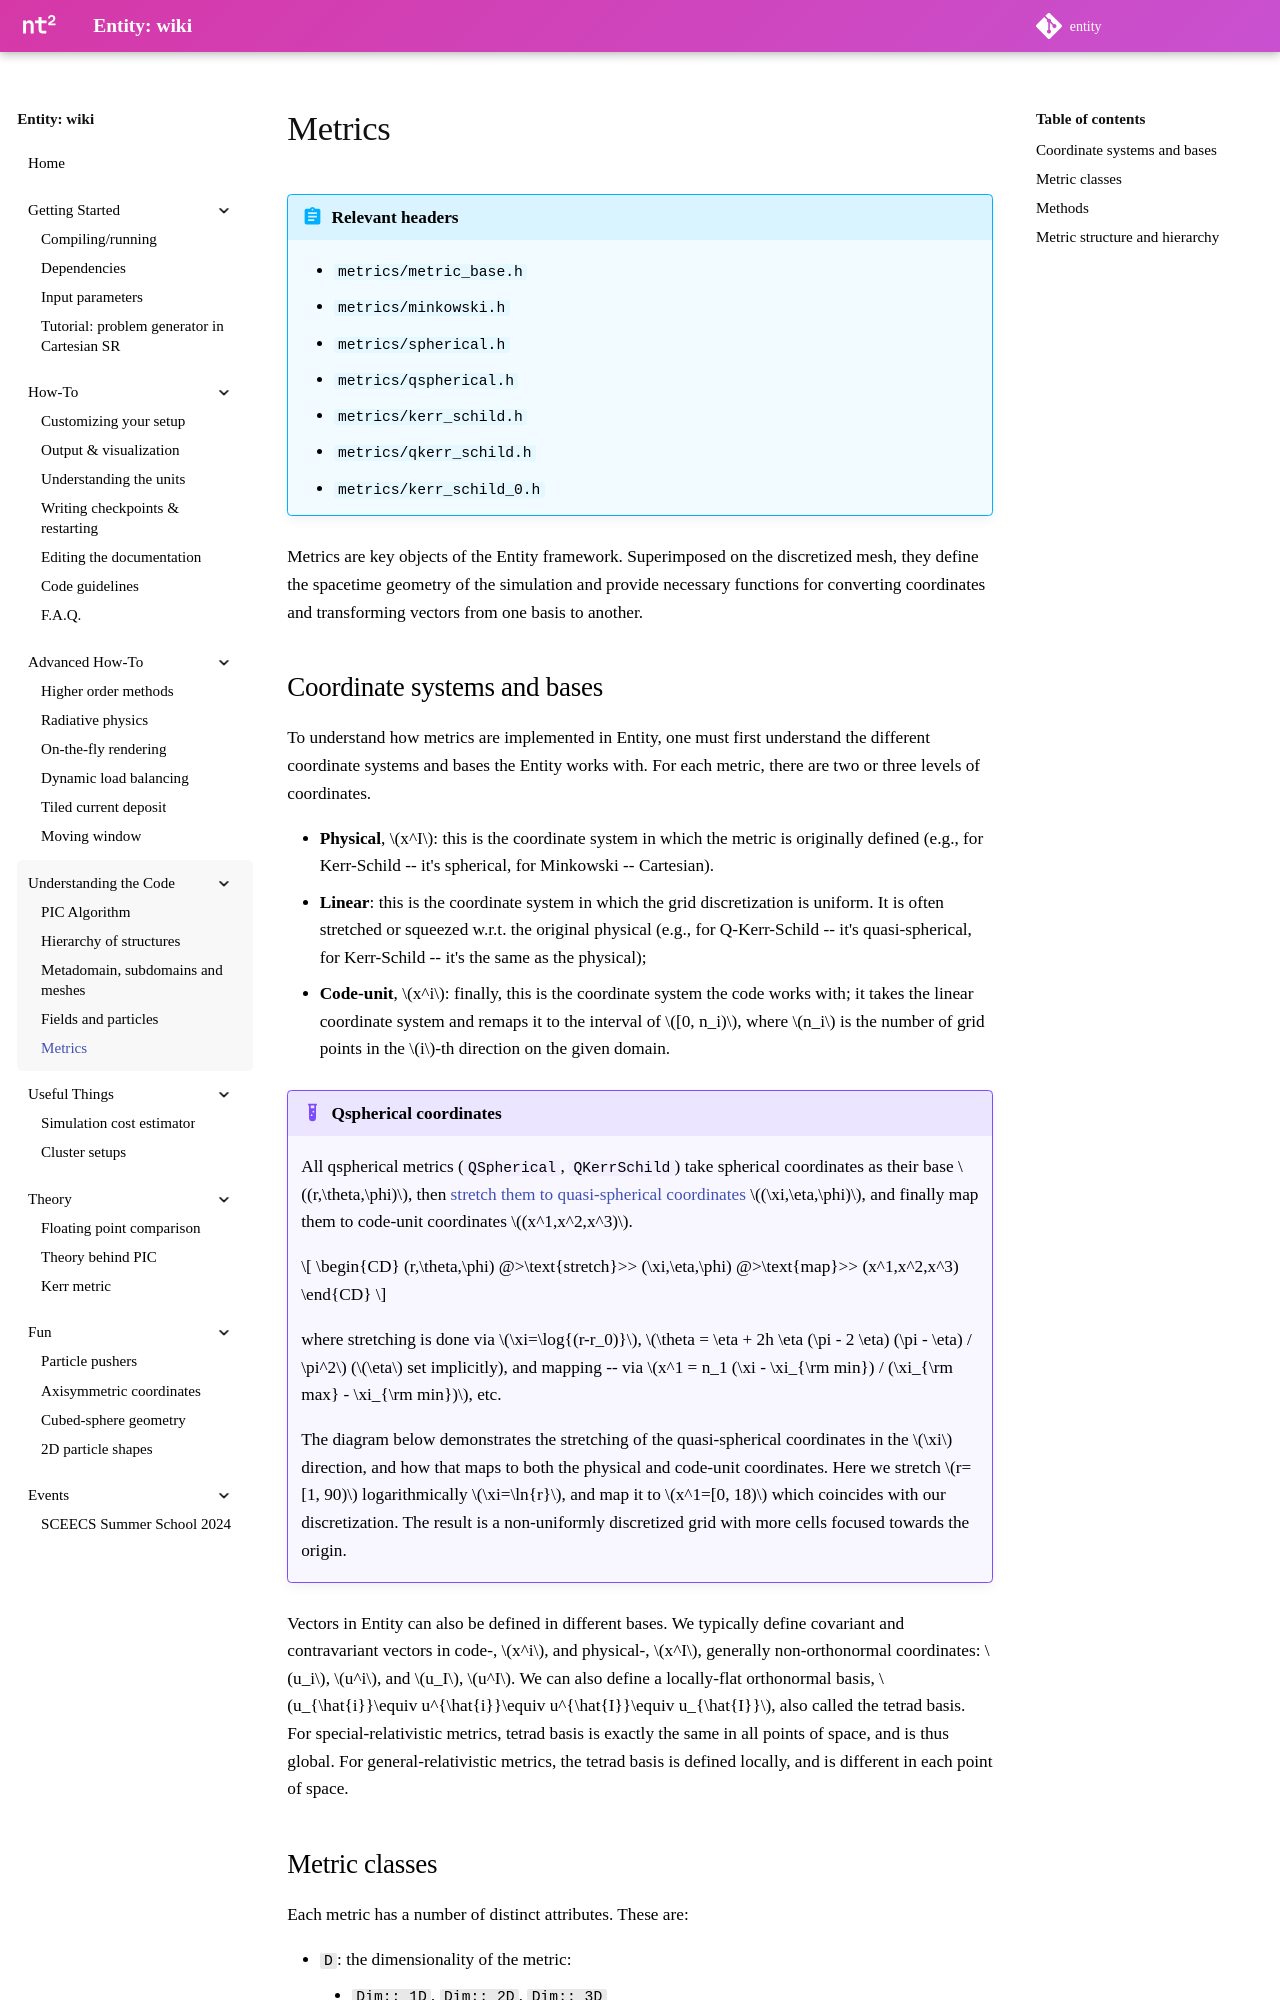

repository: entity-toolkit/wiki · page: content/4-code/5-metrics/index.html · generator: mkdocs

---
hide:
  - footer
libraries:
  - mermaid
  - d3
  - tikzjax
scripts:
  - coord-stretching
---

# Metrics

!!! abstract "Relevant headers"

    - `metrics/metric_base.h`
    - `metrics/minkowski.h`
    - `metrics/spherical.h`
    - `metrics/qspherical.h`
    - `metrics/kerr_schild.h`
    - `metrics/qkerr_schild.h`
    - `metrics/kerr_schild_0.h`

Metrics are key objects of the Entity framework. Superimposed on the discretized mesh, they define the spacetime geometry of the simulation and provide necessary functions for converting coordinates and transforming vectors from one basis to another.
